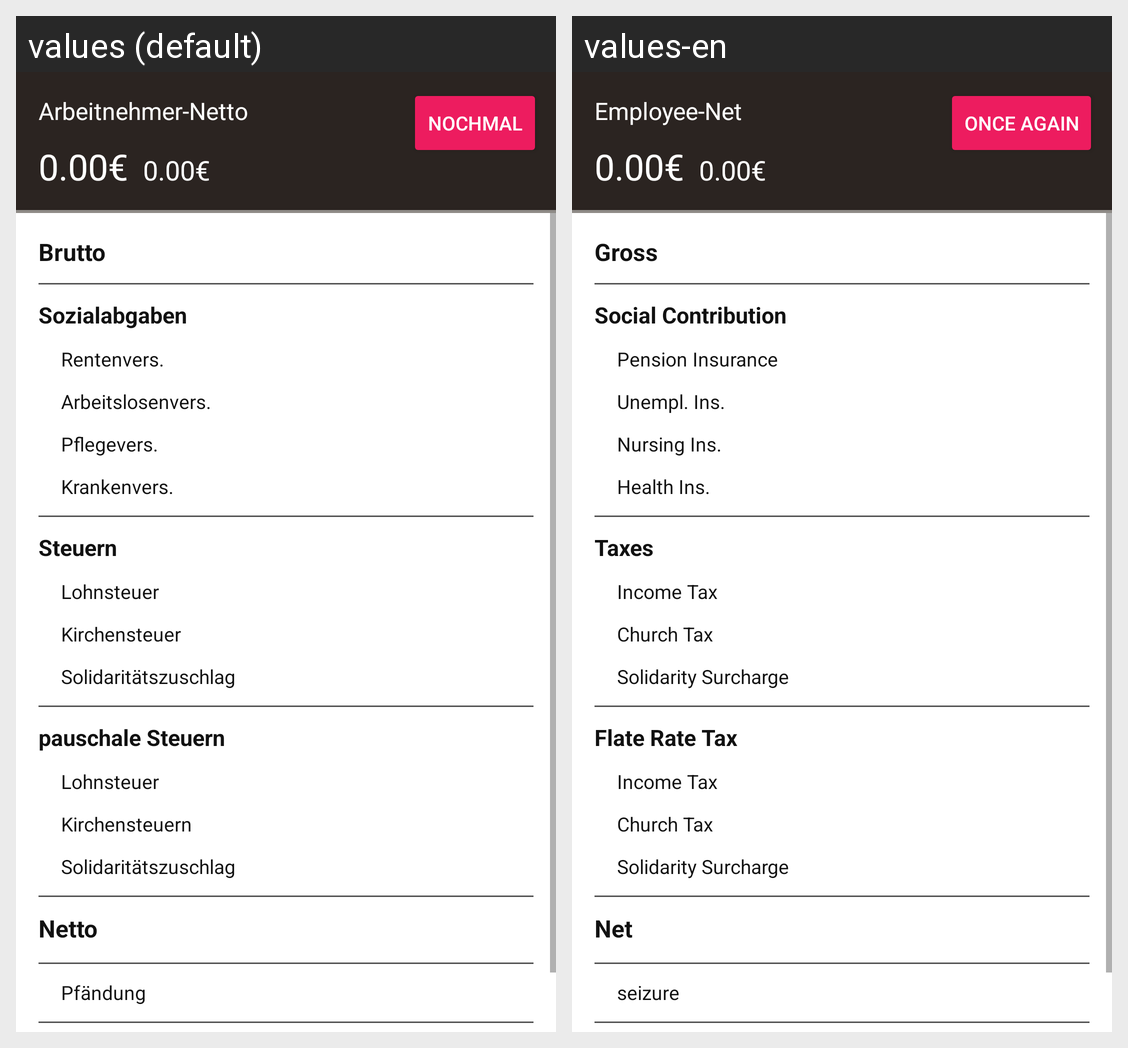

Translations of the strings shown on this Android screen, per locale in the grid:
Android screen res/layout/fragment_result_employee.xml rendered under 2 locales, left to right: values (default), values-en. Device: Nexus 5 (rendered at 1080×1920; each locale shown at half size, 540×960, under a caption strip naming it); theme AppTheme.
Strings drawn on this screen, with the default value and each locale's value (text and hints the layout hard-codes, and strings that could not be matched under every locale, appear in the picture but are not listed):

_0_00
  values: 0.00€
  values-en: 0.00€

result_employee_wage_label
  values: Arbeitnehmer-Netto
  values-en: Employee-Net

result_employee_btn_again
  values: Nochmal
  values-en: Once again

result_employee_wage_gross
  values: Brutto
  values-en: Gross

result_employee_social_contribution
  values: Sozialabgaben
  values-en: Social Contribution

result_employee_insurance_pension
  values: Rentenvers.
  values-en: Pension Insurance

result_employee_insurance_unemployment
  values: Arbeitslosenvers.
  values-en: Unempl. Ins.

result_employee_insurance_care
  values: Pflegevers.
  values-en: Nursing Ins.

result_employee_insurance_health
  values: Krankenvers.
  values-en: Health Ins.

result_employee_tax
  values: Steuern
  values-en: Taxes

result_employee_wagetax
  values: Lohnsteuer
  values-en: Income Tax

result_employee_churchtax
  values: Kirchensteuer
  values-en: Church Tax

result_employee_solidarity
  values: Solidaritätszuschlag
  values-en: Solidarity Surcharge

result_employee_tax_p
  values: pauschale Steuern
  values-en: Flate Rate Tax

result_employer_base_tax
  values: Lohnsteuer
  values-en: Income Tax

result_employer_church_tax
  values: Kirchensteuern
  values-en: Church Tax

result_employee_wage_net
  values: Netto
  values-en: Net

result_employee_seizure
  values: Pfändung
  values-en: seizure
